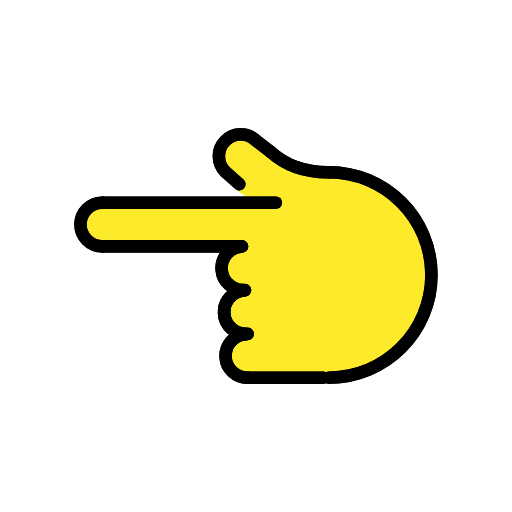
t = 0.00 s
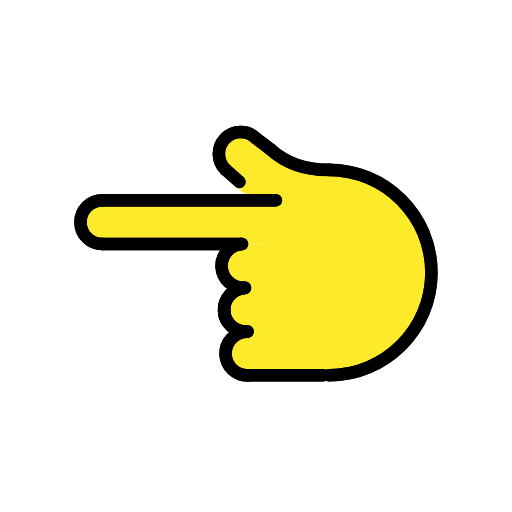
t = 0.48 s
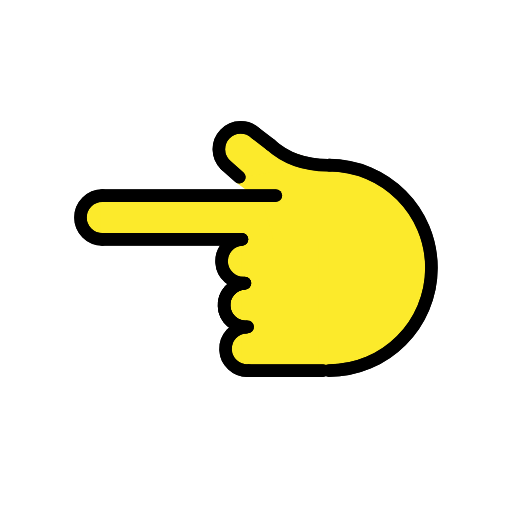
t = 1.43 s
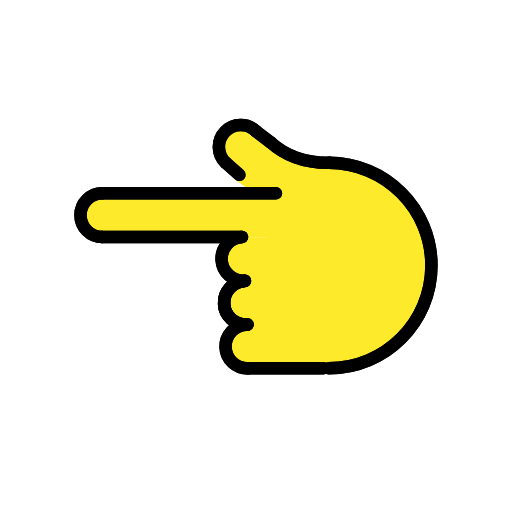
t = 1.90 s
t = 2.38 s: frame unchanged from t = 1.43 s, image omitted
t = 3.33 s: frame unchanged from t = 0.48 s, image omitted

The animated SVG that drew these frames (rendered in a browser with its animation timeline set to each time). Animation: 1 SMIL element (animateTransform=1); one cycle of 3.80 s, repeats indefinitely.

<?xml version='1.0' encoding='utf-8'?>
<svg xmlns="http://www.w3.org/2000/svg" id="emoji" viewBox="-5 -5 82 82" width="200" height="200" role="img">
  <title>OpenMoji: backhand index pointing left</title><g><g id="color" />
  <g id="hair" />
  <g id="skin">
    <path fill="#fcea2b" stroke="none" d="M45.6972,55.2881c11.975,0,18.3906-7.1612,18.3906-16.2494S57.812,19.7657,32.9352,22.4215" />
    <line x1="46.7585" x2="34.7585" y1="55.4945" y2="55.4945" fill="#fcea2b" stroke="none" />
    <path fill="#fcea2b" stroke="none" d="M34.4651,48.5022c-1.9313,0.081-3.4313,1.7123-3.3502,3.6436c0.081,1.9313,1.7123,3.4313,3.6436,3.3502" />
    <path fill="#fcea2b" stroke="none" d="M34.2322,41.5052c-1.9313,0.081-3.4312,1.7123-3.3502,3.6436c0.081,1.9313,1.7123,3.4313,3.6436,3.3502" />
    <path fill="#fcea2b" stroke="none" d="M34.0984,41.5093c-1.9268,0.155-3.3631,1.8426-3.2081,3.7694c0.155,1.9268,1.8426,3.3631,3.7694,3.2081" />
    <path fill="#fcea2b" stroke="none" d="M33.7539,34.4677c-1.929,0.1237-3.3925,1.7878-3.2688,3.7168s1.7878,3.3925,3.7168,3.2688" />
    <path fill="#fcea2b" stroke="none" d="M43.0582,22.9544c-7.6195-5.8672-10.6867-6.7449-12.0296-5.3546 c-1.3429,1.3904,0.7837,5.6942,2.1741,7.0371" />
    <path fill="#fcea2b" stroke="none" d="M11.3816,27.4677c-1.933,0-3.5,1.567-3.5,3.5s1.567,3.5,3.5,3.5" />
    <line x1="33.7169" x2="11.3816" y1="34.4677" y2="34.4677" fill="#fcea2b" stroke="none" />
    <line x1="11.3816" x2="39.1722" y1="27.4677" y2="27.4677" fill="#fcea2b" stroke="none" />
    <line x1="33.3283" x2="31.1145" y1="24.5068" y2="22.5488" fill="#fcea2b" stroke="none" />
    <path fill="#fcea2b" stroke="none" d="M38.2972,19.2815c2.1439,1.9526,5.1677,3.3734,9.5218,3.3013" />
    <line x1="35.9776" x2="38.3577" y1="17.5139" y2="19.3353" fill="#fcea2b" stroke="none" />
    <polygon fill="#fcea2b" stroke="none" points="38.7972,34.5778 36.8296,27.5153 11.0472,27.5153 11.0472,34.4677" />
    <rect x="29.3693" y="38.9254" width="20.9214" height="12.2262" transform="matrix(-4.495001e-11 1 -1 -4.495001e-11 84.8684 5.2085)" fill="#fcea2b" stroke="none" />
    <polygon fill="#fcea2b" stroke="none" points="36.9379,27.4677 35.9431,24.8121 32.7573,25.3211 35.687,27.4853" />
  </g>
  <g id="skin-shadow" />
  <g id="line">
    <path fill="none" stroke="#000000" stroke-linecap="round" stroke-linejoin="round" stroke-miterlimit="10" stroke-width="2" d="M47.6321,55.4945c9.0883,0,16.4558-7.3675,16.4558-16.4558s-7.3675-16.4558-16.4558-16.4558" />
    <line x1="46.7585" x2="34.7585" y1="55.4945" y2="55.4945" fill="none" stroke="#000000" stroke-linecap="round" stroke-linejoin="round" stroke-miterlimit="10" stroke-width="2" />
    <path fill="none" stroke="#000000" stroke-linecap="round" stroke-linejoin="round" stroke-miterlimit="10" stroke-width="2" d="M34.4651,48.5022c-1.9313,0.081-3.4313,1.7123-3.3502,3.6436c0.081,1.9313,1.7123,3.4313,3.6436,3.3502" />
    <path fill="none" stroke="#000000" stroke-linecap="round" stroke-linejoin="round" stroke-miterlimit="10" stroke-width="2" d="M34.2322,41.5052c-1.9313,0.081-3.4312,1.7123-3.3502,3.6436c0.081,1.9313,1.7123,3.4313,3.6436,3.3502" />
    <path fill="none" stroke="#000000" stroke-linecap="round" stroke-linejoin="round" stroke-miterlimit="10" stroke-width="2" d="M34.0984,41.5093c-1.9268,0.155-3.3631,1.8426-3.2081,3.7694c0.155,1.9268,1.8426,3.3631,3.7694,3.2081" />
    <path fill="none" stroke="#000000" stroke-linecap="round" stroke-linejoin="round" stroke-miterlimit="10" stroke-width="2" d="M33.7539,34.4677c-1.929,0.1237-3.3925,1.7878-3.2688,3.7168s1.7878,3.3925,3.7168,3.2688" />
    <path fill="none" stroke="#000000" stroke-linecap="round" stroke-linejoin="round" stroke-miterlimit="10" stroke-width="2" d="M35.9776,17.5139c-1.3904-1.3429-3.6061-1.3044-4.949,0.086c-1.3429,1.3904-1.3044,3.6061,0.086,4.949" />
    <path fill="none" stroke="#000000" stroke-linecap="round" stroke-linejoin="round" stroke-miterlimit="10" stroke-width="2" d="M11.3816,27.4677c-1.933,0-3.5,1.567-3.5,3.5s1.567,3.5,3.5,3.5" />
    <line x1="33.7169" x2="11.3816" y1="34.4677" y2="34.4677" fill="none" stroke="#000000" stroke-linecap="round" stroke-linejoin="round" stroke-miterlimit="10" stroke-width="2" />
    <line x1="11.3816" x2="39.1722" y1="27.4677" y2="27.4677" fill="none" stroke="#000000" stroke-linecap="round" stroke-linejoin="round" stroke-miterlimit="10" stroke-width="2" />
    <line x1="33.3283" x2="31.1145" y1="24.5068" y2="22.5488" fill="none" stroke="#000000" stroke-linecap="round" stroke-linejoin="round" stroke-miterlimit="10" stroke-width="2" />
    <path fill="none" stroke="#000000" stroke-linecap="round" stroke-linejoin="round" stroke-miterlimit="10" stroke-width="2" d="M38.2972,19.2815c2.1439,1.9526,5.1677,3.3734,9.5218,3.3013" />
    <line x1="35.9776" x2="38.3577" y1="17.5139" y2="19.3353" fill="none" stroke="#000000" stroke-linecap="round" stroke-linejoin="round" stroke-miterlimit="10" stroke-width="2" />
    <path fill="none" stroke="#000000" stroke-linecap="round" stroke-linejoin="round" stroke-miterlimit="10" stroke-width="2" d="M47.6473,55.4792c9.0883,0,16.4558-7.3675,16.4558-16.4558s-7.3675-16.4558-16.4558-16.4558" />
    <line x1="46.7738" x2="34.7738" y1="55.4792" y2="55.4792" fill="none" stroke="#000000" stroke-linecap="round" stroke-linejoin="round" stroke-miterlimit="10" stroke-width="2" />
    <path fill="none" stroke="#000000" stroke-linecap="round" stroke-linejoin="round" stroke-miterlimit="10" stroke-width="2" d="M34.4804,48.4869c-1.9313,0.081-3.4313,1.7123-3.3502,3.6436c0.081,1.9313,1.7123,3.4312,3.6436,3.3502" />
    <path fill="none" stroke="#000000" stroke-linecap="round" stroke-linejoin="round" stroke-miterlimit="10" stroke-width="2" d="M34.2475,41.49c-1.9313,0.081-3.4312,1.7123-3.3502,3.6436c0.081,1.9313,1.7123,3.4313,3.6436,3.3502" />
    <path fill="none" stroke="#000000" stroke-linecap="round" stroke-linejoin="round" stroke-miterlimit="10" stroke-width="2" d="M34.1136,41.494c-1.9268,0.155-3.3631,1.8426-3.2081,3.7694c0.155,1.9268,1.8426,3.3631,3.7694,3.2081" />
    <path fill="none" stroke="#000000" stroke-linecap="round" stroke-linejoin="round" stroke-miterlimit="10" stroke-width="2" d="M33.7692,34.4524c-1.929,0.1237-3.3925,1.7878-3.2688,3.7168s1.7878,3.3925,3.7168,3.2688" />
    <path fill="none" stroke="#000000" stroke-linecap="round" stroke-linejoin="round" stroke-miterlimit="10" stroke-width="2" d="M35.9928,17.4986c-1.3904-1.3429-3.6061-1.3044-4.949,0.086c-1.3429,1.3904-1.3044,3.6061,0.086,4.949" />
    <path fill="none" stroke="#000000" stroke-linecap="round" stroke-linejoin="round" stroke-miterlimit="10" stroke-width="2" d="M11.3969,27.4524c-1.933,0-3.5,1.567-3.5,3.5s1.567,3.5,3.5,3.5" />
    <line x1="33.7321" x2="11.3969" y1="34.4524" y2="34.4524" fill="none" stroke="#000000" stroke-linecap="round" stroke-linejoin="round" stroke-miterlimit="10" stroke-width="2" />
    <line x1="11.3969" x2="39.1875" y1="27.4524" y2="27.4524" fill="none" stroke="#000000" stroke-linecap="round" stroke-linejoin="round" stroke-miterlimit="10" stroke-width="2" />
    <line x1="33.3435" x2="31.1298" y1="24.4916" y2="22.5336" fill="none" stroke="#000000" stroke-linecap="round" stroke-linejoin="round" stroke-miterlimit="10" stroke-width="2" />
    <path fill="none" stroke="#000000" stroke-linecap="round" stroke-linejoin="round" stroke-miterlimit="10" stroke-width="2" d="M38.3125,19.2663c2.1439,1.9526,5.1677,3.3734,9.5218,3.3013" />
    <line x1="35.9928" x2="38.373" y1="17.4986" y2="19.32" fill="none" stroke="#000000" stroke-linecap="round" stroke-linejoin="round" stroke-miterlimit="10" stroke-width="2" />
  </g>
<animateTransform attributeName="transform" type="translate" values="0 0;0 -1.5;0 0" dur="3.8s" repeatCount="indefinite" /></g></svg>
